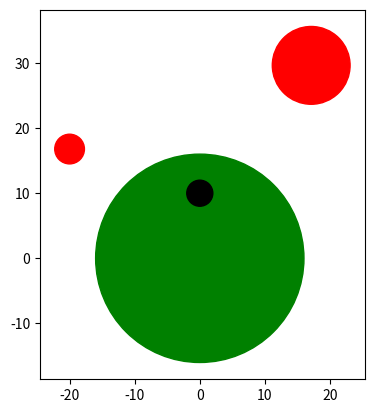

Source code (Python): (Note: this script raises an exception after producing the figure.)
import matplotlib.pyplot as plt
import numpy as np
from matplotlib.patches import Circle, Polygon

import sys
if getattr(sys, 'frozen', False) and hasattr(sys, '_MEIPASS'):
    from os import path
    IMAGE_PATH = path.abspath(path.join(path.dirname(__file__), 'images'))
else:
    IMAGE_PATH = 'images'

class FieldObject():
    def __init__(self, number, angle, distance, width):
        self.number = number
        self.width = width

        self.x, self.y = self.calculatePosition(angle, distance)

    def calculatePosition(self, angle, distance):
        rad = angle*(np.pi/180)
        return distance*np.cos(rad), distance*np.sin(rad)
    
class FieldBoundary():
    def __init__(self, position, angle, width=0.75):
        self.points = self.calculatePoints(position, angle, width)

    def calculatePoints(self, position, angle, width):
        radius = 16
        x,y = position
        triangle_side_length = radius * width  # Adjust the size of the triangle as needed
        angle_rad = np.radians(angle)  # Convert angle to radians
        triangle_x = x + radius * np.cos(angle_rad)
        triangle_y = y + radius * np.sin(angle_rad)
        triangle_points = [
            [triangle_x, triangle_y],
            [triangle_x + triangle_side_length * np.cos(angle_rad - np.pi/2), 
             triangle_y + triangle_side_length * np.sin(angle_rad - np.pi/2)],
            [triangle_x + triangle_side_length * np.cos(angle_rad + np.pi/2), 
             triangle_y + triangle_side_length * np.sin(angle_rad + np.pi/2)]
        ]

        return triangle_points


class Map():
    def __init__(self, botPosition, botHeading):
        self.botPosition = botPosition
        self.botHeading = botHeading
        self.oldObjects = []
        self.newObjects = []
        self.boundaries = []

        self.path = IMAGE_PATH + '/map.png'
    
    def createFieldObjects(self, entries):
        self.newObjects = []
        for entry in entries:
            if float(entry[2]) > 100.0:
                entry[2] = 30.0
            new = FieldObject(int(entry[0]), self.botHeading + int(entry[1]) - 90, float(entry[2]), float(entry[3]))

            for old in self.oldObjects:
                if (np.abs(new.x - old.x) < 10) or (np.abs(new.y - old.y) < 10):
                    self.oldObjects.remove(old) 

            self.newObjects.append(new)

    def createBoundaries(self, sens):
        angle = self.botHeading
        for sen in sens:
            if sens[sen] == 1:
                if sen == 'cliffLeft' or sen == 'cliffLeftSignal':
                    angle += 90
                elif sen == 'cliffRight' or sen == 'cliffRightSignal':
                    angle -= 90
                elif sen == 'cliffFrontLeft' or sen == 'cliffFrontLeftSignal':
                    angle += 45
                elif sen == 'cliffFrontRight' or sen == 'cliffFrontRightSignal':
                    angle -= 45
                elif sen == 'bumpLeft':
                    self.createFieldObjects([[0, 135, 21, 10]])
                elif sen == 'bumpRight':
                    self.createFieldObjects([[0, 45, 21, 10]])
        
        if angle != self.botHeading:
            b = FieldBoundary(self.botPosition, angle)
            self.boundaries.append(b)


    def updateBotPosition(self, botPosition, botHeading):
        self.botPosition = botPosition
        self.botHeading = botHeading

    def updateMap(self):
        fig = plt.figure()
        x,y = self.botPosition
        #plot bot
        bot = Circle(self.botPosition, 16, color='g', fill=True)
        fig.gca().add_patch(bot)
        
        marker = Circle((x+(10*np.cos(self.botHeading*(np.pi/180))), y+(10*np.sin(self.botHeading*(np.pi/180)))), 2, color='k', fill=True)
        fig.gca().add_patch(marker)

        for b in self.boundaries:

            triangle = Polygon(b.points, closed=True, color='r')
            fig.gca().add_patch(triangle)

        for obj in self.oldObjects:
            # Splitting each line into x, y, and diameter
            diameter = obj.width
            # Plotting the circle
            circle = Circle((obj.x, obj.y), diameter/2, color='r', fill=True)
            fig.gca().add_patch(circle)

        for obj in self.newObjects:
            # Splitting each line into x, y, and diameter
            obj.x += x
            obj.y += y
            diameter = obj.width
            
            # Plotting the circle
            circle = Circle((obj.x, obj.y), diameter/2, color='r', fill=True)
            fig.gca().add_patch(circle)

            self.oldObjects.append(obj)

        self.newObjects = []

        fig.gca().axis('scaled')
        plt.savefig(self.path)
        fig.clear()

if __name__ == "__main__":
    entries = [[1,60,34.22,11.95],
                [2,140,26.11,4.56]]
    
    m = Map((0,0), 90)
    m.createFieldObjects(entries)
    
    m.updateMap()

    m.updateBotPosition((0, 0), -45)

    m.updateBotPosition((25, -25), -45)

    entries = [[3,90,20,8]]
    
    m.createFieldObjects(entries)
    m.updateMap()

    m.updateBotPosition((100, 0), 0)
    m.updateMap()

    m.updateBotPosition((150, 200), 30)
    sens = {
            'bumpLeft':0,
            'bumpRight': 0,
            'cliffLeft': 0,
            'cliffRight': 1,
            'cliffFrontLeft': 0,
            'cliffFrontRight': 0,
            'cliffLeftSignal': 0,
            'cliffRightSignal': 0,
            'cliffFrontLeftSignal': 0,
            'cliffFrontRightSignal': 0
        }
    
    m.createBoundaries(sens)
    m.updateMap()

    m.updateBotPosition((200, 250), -30)

    sens = {
            'bumpLeft':0,
            'bumpRight': 1,
            'cliffLeft': 0,
            'cliffRight': 0,
            'cliffFrontLeft': 0,
            'cliffFrontRight': 0,
            'cliffLeftSignal': 0,
            'cliffRightSignal': 0,
            'cliffFrontLeftSignal': 0,
            'cliffFrontRightSignal': 0
        }
    m.createBoundaries(sens)
    m.updateMap()
